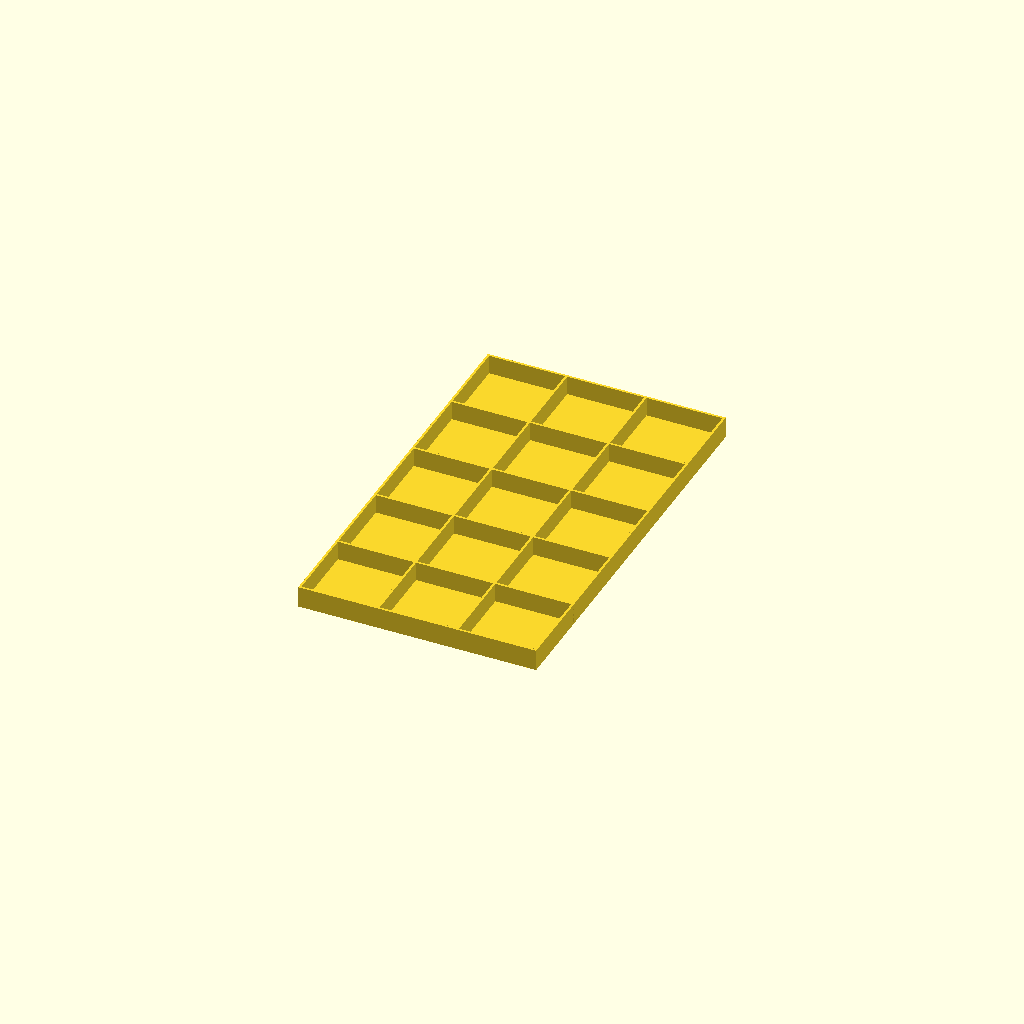
Cell 1: rendered with the file's own defaults.
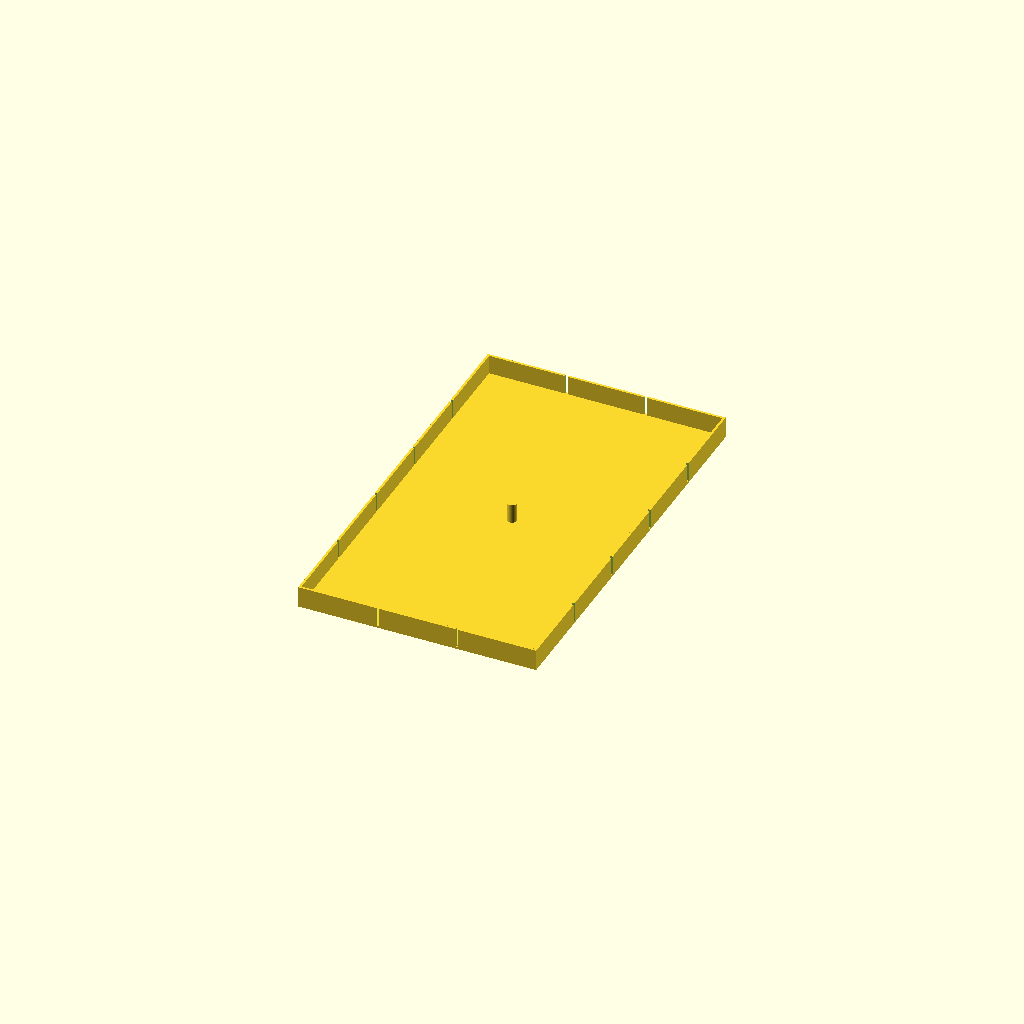
Cell 2: the same model with Piece = "Tray".
All cells are drawn from one camera (rotation 55°, 0°, 25°, orthographic, colour scheme Cornfield), so only the parameter changes between them.
Source of the model, jewelry_drawer/tray.scad:


Piece="Together"; // [Tray, Short, Long, Together]


main(Piece);

module main(p) {
  l=124;
  w=212;

  h=10;
  t=1.2;
  
  if(Piece=="Tray") {
    tray(l,w,h,t,h+0.2);
  }
  if(Piece=="Short") {
    shortSide(l,w,h,t,h/2+0.25);
  }
  if(Piece=="Long") {
    longSide(l,w,h,t,h/2+0.25);
  }
  if(Piece=="Together") {
    tray(l,w,h,t,0,false);
    shortD=w/5;
    longD=l/3;

    for ( i = [1 : 4] ){
      translate([0,shortD*i-t/2,0]) shortSide(l,w,h,t,0);
    }
    for ( i = [1 : 2] ){
      translate([longD*i-t/2,0,0]) longSide(l,w,h,t,0);
    }

  }
}



module tray(l,w,h,t,hh,post=true) {
  translate([0,0,-1.12]) cube([l,w,1.12]);
  if(post) {
    translate([l/2,w/2,0]) cylinder(r=2.5,h=h, $fn=64);
  }
  shortSide(l,w,h,t,hh);
  longSide(l,w,h,t,hh);
  translate([0,w-t,0]) shortSide(l,w,h,t,hh);
  translate([l-t,0,0]) longSide(l,w,h,t,hh);
}

module shortSide(l,w,h,t,hh) {
  difference() {
    cube([l,t,h]);
    translate([l/3-t/2,-0.5,-0.1]) cube([t+0.2,t+2,hh]);
    translate([l/3*2-t/2,-0.5,-0.1]) cube([t+0.2,t+2,hh]);
 
  }
}

module longSide(l,w,h,t,hh) {
  difference() {
    cube([t,w,h]);
    translate([-0.5,w/5-t/2,-0.1]) cube([t+2,t+0.2,hh]);
    translate([-0.5,w/5*2-t/2,-0.1]) cube([t+2,t+0.2,hh]);
    translate([-0.5,w/5*3-t/2,-0.1]) cube([t+2,t+0.2,hh]);
    translate([-0.5,w/5*4-t/2,-0.1]) cube([t+2,t+0.2,hh]);
   // translate([-0.5,w/6*5-t/2,-0.1]) cube([t+2,t+0.2,hh]);
  } 
}
Parameter table extracted from the source (name, type, default, range or options):
Piece: string, default "Together", options "Tray", "Short", "Long", "Together"
